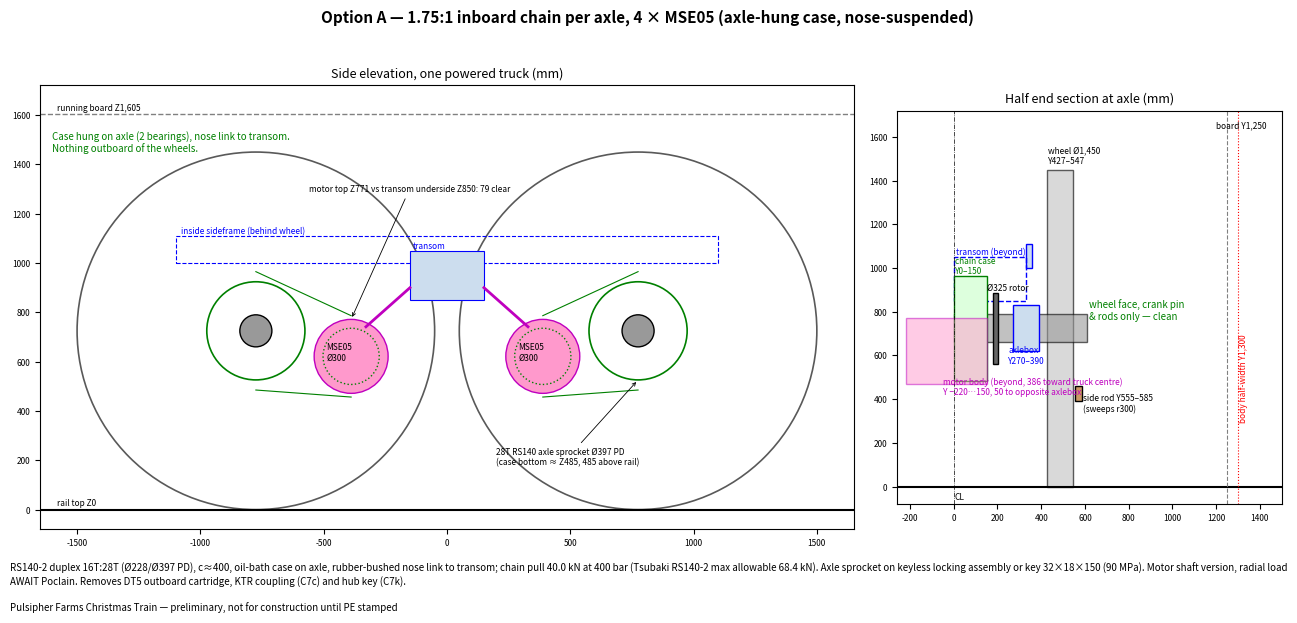

Here is the Python script that generated this plot: (Note: this script raises an exception after producing the figure.)
"""Simple layout sketches for F25 options (not to final detail). Geometry from model.py rev L1 + catalog envelopes."""
import math, matplotlib
matplotlib.use("Agg")
import matplotlib.pyplot as plt
from matplotlib.patches import Circle, Rectangle, Polygon
R = 725; ZA = 725; HB = 775
TB = "Pulsipher Farms Christmas Train — preliminary, not for construction until PE stamped"
def base_side(ax, title):
    ax.set_title(title, fontsize=9)
    ax.axhline(0, color="k", lw=1.5); ax.text(-1580, 15, "rail top Z0", fontsize=6)
    ax.axhline(1605, color="0.5", lw=1, ls="--"); ax.text(-1580, 1620, "running board Z1,605", fontsize=6)
    for x in (-HB, HB):
        ax.add_patch(Circle((x, ZA), R, fill=False, lw=1.2, ec="0.35"))
        ax.add_patch(Circle((x, ZA), 65, fc="0.6", ec="k"))
    ax.add_patch(Rectangle((-1100, 1000), 2200, 110, fc="none", ec="b", ls="--", lw=0.8))
    ax.add_patch(Rectangle((-150, 850), 300, 200, fc="#cde", ec="b", lw=0.8)); ax.text(-140, 1060, "transom", fontsize=6, color="b")
    ax.text(-1080, 1120, "inside sideframe (behind wheel)", fontsize=6, color="b")
    ax.set_xlim(-1650, 1650); ax.set_ylim(-80, 1720); ax.set_aspect("equal"); ax.tick_params(labelsize=6)
def base_end(ax, title):
    ax.set_title(title, fontsize=9)
    ax.axhline(0, color="k", lw=1.5)
    ax.add_patch(Rectangle((427, ZA - R), 120, 2 * R, fc="0.85", ec="0.35")); ax.text(430, 1480, "wheel Ø1,450\nY427–547", fontsize=6)
    ax.add_patch(Rectangle((0, ZA - 65), 610, 130, fc="0.6", ec="k", alpha=0.6))
    ax.add_patch(Rectangle((270, ZA - 105), 120, 210, fc="#cde", ec="b")); ax.text(250, ZA - 160, "axlebox\nY270–390", fontsize=6, color="b")
    ax.add_patch(Rectangle((330, 1000), 30, 110, fc="#cde", ec="b"))
    ax.add_patch(Rectangle((555, ZA - 335), 30, 70, fc="#c96", ec="k")); ax.text(590, ZA - 380, "side rod Y555–585\n(sweeps r300)", fontsize=6)
    ax.add_patch(Rectangle((0, 850), 330, 200, fc="none", ec="b", ls="--")); ax.text(10, 1060, "transom (beyond)", fontsize=6, color="b")
    ax.axvline(1300, color="r", lw=0.8, ls=":"); ax.text(1305, 300, "body half-width Y1,300", fontsize=6, color="r", rotation=90)
    ax.axvline(1250, color="0.5", lw=0.8, ls="--"); ax.text(1200, 1640, "board Y1,250", fontsize=6)
    ax.axvline(0, color="k", lw=0.5, ls="-."); ax.text(5, -60, "CL", fontsize=6)
    ax.set_xlim(-60, 1500); ax.set_ylim(-80, 1720); ax.set_aspect("equal"); ax.tick_params(labelsize=6)
def figure(fn, sup, side, end, note):
    fig, (a, b) = plt.subplots(1, 2, figsize=(13, 6.2), gridspec_kw=dict(width_ratios=[3300, 1560]))
    base_side(a, "Side elevation, one powered truck (mm)"); base_end(b, "Half end section at axle (mm)")
    side(a); end(b)
    fig.suptitle(sup, fontsize=11, weight="bold")
    fig.text(0.01, 0.05, note, fontsize=7, va="bottom", wrap=True)
    fig.text(0.01, 0.01, TB, fontsize=7, style="italic")
    fig.tight_layout(rect=(0, 0.1, 1, 0.95)); fig.savefig(fn, dpi=130); plt.close(fig)
# ---- A: axle-hung oil-bath chain case, 16T:28T RS140-2, case tilted 15 deg down toward truck centre
def A_side(a):
    for s in (1, -1):
        xa = s * HB; c = 400; ang = math.radians(15)
        xm = xa - s * c * math.cos(ang); zm = ZA - c * math.sin(ang)
        a.add_patch(Circle((xa, ZA), 199, fill=False, ec="g", lw=1.2))
        a.add_patch(Circle((xm, zm), 150, fc="#f9c", ec="m")); a.text(xm - 100, zm - 15, "MSE05\nØ300", fontsize=6)
        a.add_patch(Circle((xm, zm), 114, fill=False, ec="g", ls=":"))
        # case outline
        a.plot([xa, xm], [ZA + 240, zm + 165], color="g", lw=0.8); a.plot([xa, xm], [ZA - 240, zm - 165], color="g", lw=0.8)
        # nose link to transom
        a.plot([xm - s * 60, s * 150], [zm + 120, 900], color="m", lw=2)
    a.annotate("motor top Z771 vs transom underside Z850: 79 clear", (-389, 771), (-560, 1290), fontsize=6, arrowprops=dict(arrowstyle="->", lw=0.6))
    a.annotate("28T RS140 axle sprocket Ø397 PD\n(case bottom ≈ Z485, 485 above rail)", (775, 526), (200, 180), fontsize=6, arrowprops=dict(arrowstyle="->", lw=0.6))
    a.text(-1600, 1450, "Case hung on axle (2 bearings), nose link to transom.\nNothing outboard of the wheels.", fontsize=7, color="g")
def A_end(b):
    b.add_patch(Rectangle((-0, ZA - 240), 150, 480, fc="#dfd", ec="g")); b.text(5, ZA + 250, "chain case\nY0–150", fontsize=6, color="g")
    b.add_patch(Rectangle((-0, 621 - 150), 0, 0))
    b.add_patch(Rectangle((-220, 471), 370, 300, fc="#f9c", ec="m", alpha=0.5))
    b.text(-50, 420, "motor body (beyond, 386 toward truck centre)\nY −220…150, 50 to opposite axlebox", fontsize=6, color="m")
    b.add_patch(Rectangle((180, ZA - 162), 22, 324, fc="0.4", ec="k")); b.text(150, ZA + 175, "Ø325 rotor", fontsize=6)
    b.text(620, ZA + 40, "wheel face, crank pin\n& rods only — clean", fontsize=7, color="g")
    b.set_xlim(-260, 1500)
figure("/workspace/train/calcs/F25/F25_A_sketch.png", "Option A — 1.75:1 inboard chain per axle, 4 × MSE05 (axle-hung case, nose-suspended)",
       A_side, A_end, "RS140-2 duplex 16T:28T (Ø228/Ø397 PD), c≈400, oil-bath case on axle, rubber-bushed nose link to transom; chain pull 40.0 kN at 400 bar "
       "(Tsubaki RS140-2 max allowable 68.4 kN). Axle sprocket on keyless locking assembly or key 32×18×150 (90 MPa). Motor shaft version, radial load AWAIT Poclain. "
       "Removes DT5 outboard cartridge, KTR coupling (C7c) and hub key (C7k).")
# ---- B: outboard 1:1 MSE08
def B_side(a):
    for s in (1, -1):
        a.add_patch(Circle((s * HB, ZA), 167, fc="#f9c", ec="m", alpha=0.7)); a.text(s * HB - 90, ZA - 10, "MSE08\nØ335", fontsize=6)
    a.add_patch(Rectangle((-1300, 160), 2600, 60, fc="#fc9", ec="r")); a.text(-1280, 230, "outside torque bar + cross-member under rods, between wheels (needed: arm cannot pass wheel/rods)", fontsize=6, color="r")
    for s in (1, -1):
        a.plot([s * HB, s * HB], [ZA - 170, 220], color="r", lw=2)
def B_end(b):
    b.add_patch(Rectangle((590, ZA - 120), 134, 240, fc="#cde", ec="b")); b.text(595, ZA + 130, "cartridge", fontsize=6)
    b.add_patch(Rectangle((744, ZA - 110), 186, 220, fc="#ffd", ec="k")); b.text(744, ZA - 160, "coupling ≥12 kN·m", fontsize=6)
    b.add_patch(Rectangle((950, ZA - 175), 20, 350, fc="0.6", ec="k"))
    b.add_patch(Rectangle((970, ZA - 167), 418, 335, fc="#f9c", ec="m")); b.text(980, ZA + 180, "MSE08 shaft motor\nL418, 85 kg → Y1,388", fontsize=6, color="m")
    b.add_patch(Rectangle((360, 160), 1000, 60, fc="#fc9", ec="r")); b.text(380, 120, "torque bar route under rods", fontsize=6, color="r")
    b.annotate("88 past body line", (1388, 900), (1320, 1300), fontsize=6, color="r", arrowprops=dict(arrowstyle="->", lw=0.6))
figure("/workspace/train/calcs/F25/F25_B_sketch.png", "Option B — 1:1 direct, 4 × MSE08 1,146–1,248 cc on the axle ends (outboard)",
       B_side, B_end, "Shaft motor Ø335 × 418 (2-speed, brake) 85 kg per axle end, DT5-style cartridge + coupling: reaches Y≈1,390 (body 1,300, board 1,250). "
       "Torque reaction cannot cross the rotating wheel and side rods to the inside frame, so an outside torque bar under the rods is needed. Coupling must carry ≥ 7,945 × 1.5 ≈ 11.9 kN·m (KTR AWAIT).")
# ---- C: plan LT25 jackshaft
def C_side(a):
    a.add_patch(Circle((0, 560), 128, fill=False, ec="g")); a.add_patch(Circle((0, 560), 219, fill=False, ec="g", ls=":"))
    a.text(-120, 300, "jackshaft Z560\n21T ×2 + 36T", fontsize=6, color="g")
    for s in (1, -1):
        a.add_patch(Circle((s * HB, ZA), 297, fill=False, ec="g", lw=1.2))
        a.plot([0, s * HB], [560 + 128, ZA + 297], color="g", lw=0.8); a.plot([0, s * HB], [560 - 128, ZA - 297], color="g", lw=0.8)
    a.add_patch(Circle((-420, 760), 150, fc="#f9c", ec="m", alpha=0.6)); a.text(-500, 740, "MS05 560", fontsize=6)
    a.text(-1600, 1450, "One motor per truck → jackshaft (1.714) → two axle chains 21/49 RS120 (2.333).\nAll inboard; chain tensioners for primary travel.", fontsize=7, color="g")
def C_end(b):
    for y, lab in ((40, "axle chain 1"), (110, "1st stage"), (180, "axle chain 2")):
        b.add_patch(Rectangle((y, 420), 40, 600, fc="#dfd", ec="g"))
    b.text(0, 1030, "3 chain planes + motor\nin Y 0–270 (very tight)", fontsize=6, color="g")
    b.add_patch(Rectangle((-220, 610), 370, 300, fc="#f9c", ec="m", alpha=0.4))
    b.text(620, ZA + 40, "wheel face, crank pin\n& rods only — clean", fontsize=7, color="g")
    b.set_xlim(-260, 1500)
figure("/workspace/train/calcs/F25/F25_C_sketch.png", "Option C — plan LT23–LT25: 2 × MS05 560 cc, 4:1 via jackshaft + chains",
       C_side, C_end, "49T RS120 axle sprocket Ø595 PD; axle chain pull 18.8 kN at 350 bar (RS120 single 30.4 kN allowable). Start 25.9–30.8 kN at 350 bar (short of 31.2). "
       "Flow 208 L/min at 7.5 mph with single-speed 560 cc → 4.0 mph on H1P045, 5.4 on H1P060; 2-speed MS05 (280 cc) would restore ~8 mph (AWAIT Poclain).")
print("ok")
